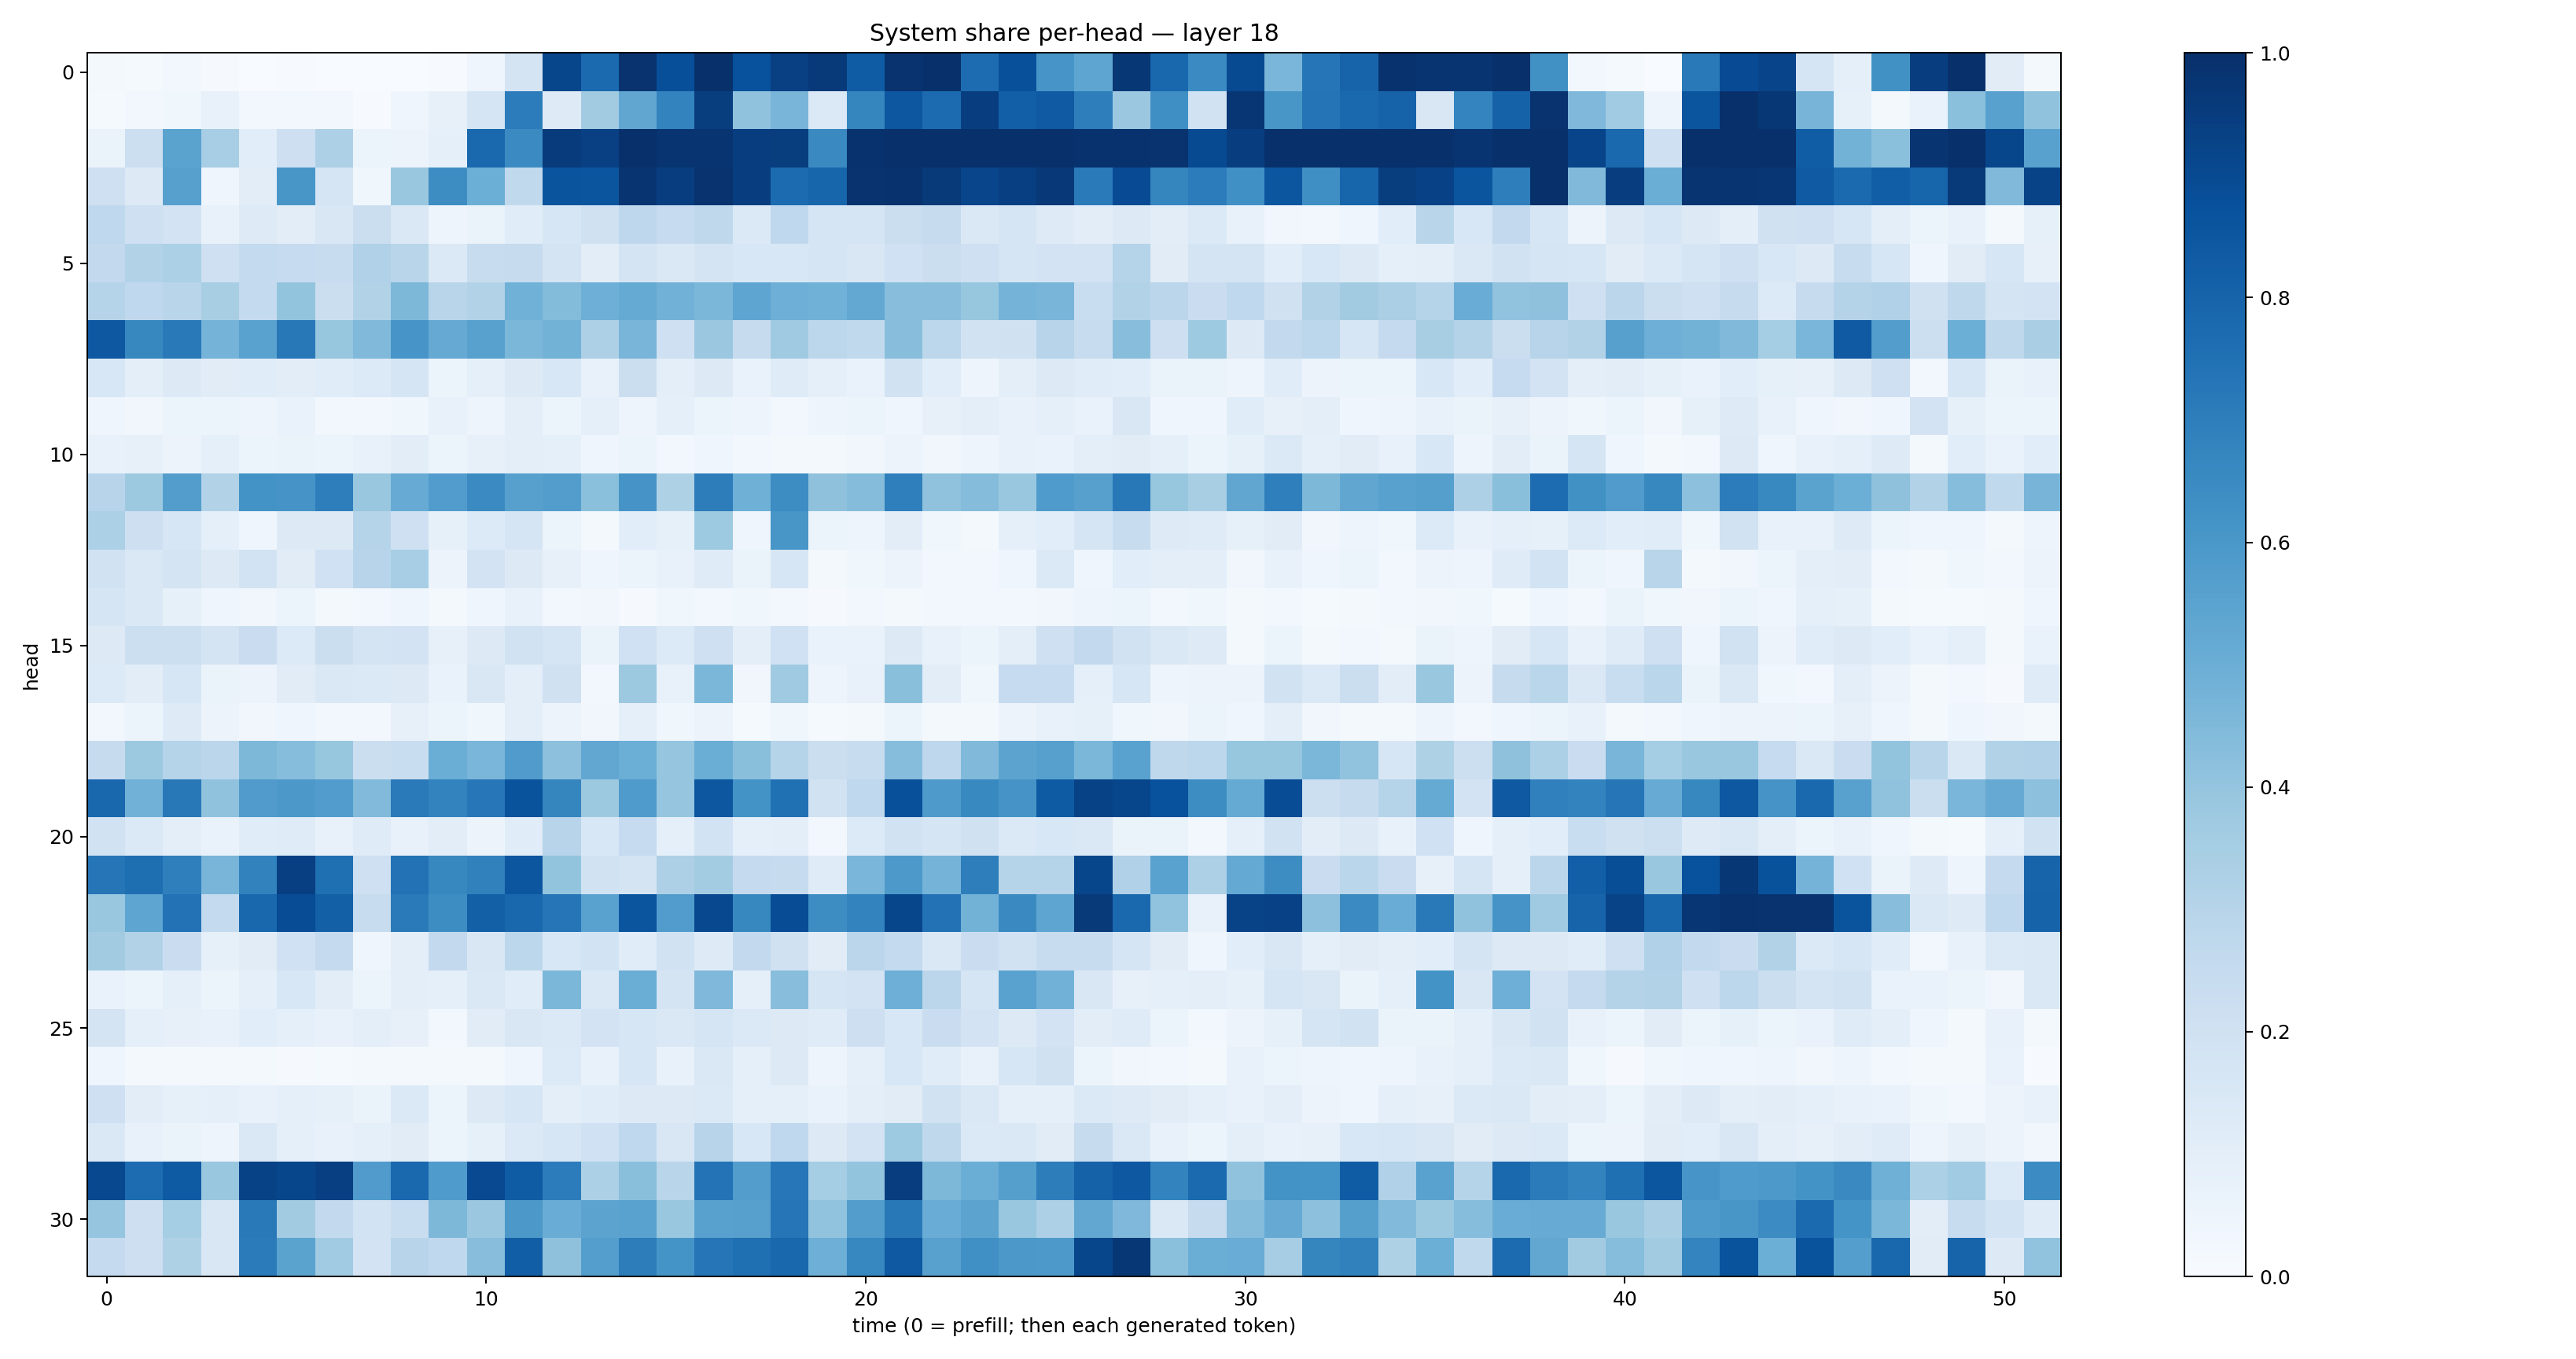

The data file committed next to this chart (first rows):
0.017203843, 0.013665008, 0.023609163, 0.008100777, 0.003198757, 0.0043492345, 0.002957227, 0.00053530047, 0.0035777928, 0.0068770065, 0.042205088, 0.17386973, 0.91120845, 0.77614105, 0.98639596, 0.8807513, 0.9946938, 0.8731102, 0.9374258, 0.96164006, 0.82826924, 0.9865768, 0.9941892, 0.769429
0.01495, 0.02536, 0.03809, 0.07107, 0.02344, 0.02799, 0.02524, 0.004106, 0.04295, 0.08144, 0.1663, 0.7065, 0.1235, 0.3615, 0.5346, 0.6776, 0.9462, 0.4093, 0.4669, 0.1385, 0.6716, 0.8496, 0.7722, 0.9437
0.0648, 0.2149, 0.5474, 0.3448, 0.1079, 0.2146, 0.3244, 0.05402, 0.05503, 0.09276, 0.7822, 0.6487, 0.9564, 0.9362, 0.9922, 0.9798, 0.9817, 0.9416, 0.9476, 0.6553, 0.9887, 0.9968, 0.9983, 0.9976
0.2086, 0.1286, 0.5592, 0.04647, 0.1043, 0.6035, 0.1695, 0.03622, 0.3862, 0.6414, 0.4991, 0.2632, 0.8612, 0.8589, 0.977, 0.942, 0.9846, 0.9416, 0.7732, 0.7968, 0.9861, 0.9913, 0.9643, 0.9173
0.2665, 0.2074, 0.18, 0.07651, 0.1229, 0.104, 0.1496, 0.2221, 0.1473, 0.04759, 0.06572, 0.1157, 0.1592, 0.1965, 0.2754, 0.2488, 0.2715, 0.1398, 0.2675, 0.1678, 0.1643, 0.2223, 0.244, 0.1476
0.2586, 0.3124, 0.3319, 0.2063, 0.2571, 0.2467, 0.2418, 0.3196, 0.2907, 0.1377, 0.2383, 0.2453, 0.1726, 0.1028, 0.1791, 0.1425, 0.1773, 0.1551, 0.1533, 0.1645, 0.1498, 0.2016, 0.2235, 0.2071
0.2974, 0.2669, 0.2912, 0.3411, 0.2577, 0.4009, 0.2216, 0.3113, 0.4547, 0.2909, 0.3108, 0.4868, 0.4407, 0.4946, 0.5162, 0.4839, 0.4585, 0.5389, 0.4943, 0.487, 0.5263, 0.4264, 0.4261, 0.3907
0.8469, 0.6603, 0.7157, 0.4748, 0.5546, 0.7221, 0.3929, 0.4483, 0.6062, 0.5143, 0.5559, 0.4596, 0.4794, 0.3248, 0.4681, 0.2041, 0.3807, 0.2446, 0.371, 0.2799, 0.2643, 0.4262, 0.278, 0.1876
0.1532, 0.09868, 0.1304, 0.1099, 0.1158, 0.1052, 0.1149, 0.134, 0.1675, 0.06201, 0.08923, 0.1262, 0.1548, 0.07203, 0.2202, 0.101, 0.1309, 0.06871, 0.1192, 0.08748, 0.06873, 0.1907, 0.1067, 0.05038
0.04106, 0.03503, 0.06082, 0.05396, 0.04955, 0.06876, 0.02816, 0.02409, 0.03741, 0.07615, 0.04734, 0.09669, 0.05195, 0.09207, 0.04939, 0.08841, 0.05344, 0.05066, 0.0308, 0.04986, 0.06054, 0.04195, 0.07849, 0.09656
0.07544, 0.08052, 0.05807, 0.08923, 0.06227, 0.06298, 0.05417, 0.07414, 0.1047, 0.0513, 0.0796, 0.1011, 0.08786, 0.03948, 0.05149, 0.02909, 0.04006, 0.02351, 0.02168, 0.01818, 0.03179, 0.05825, 0.03504, 0.04826
0.2936, 0.3772, 0.5716, 0.3148, 0.62, 0.6122, 0.697, 0.3878, 0.511, 0.5757, 0.6498, 0.5599, 0.5716, 0.4184, 0.6127, 0.3211, 0.7027, 0.4921, 0.6431, 0.4132, 0.4363, 0.6949, 0.4078, 0.4371
0.3292, 0.2124, 0.1616, 0.08617, 0.0432, 0.1275, 0.1305, 0.2971, 0.2067, 0.08491, 0.133, 0.1694, 0.06027, 0.01733, 0.1062, 0.08467, 0.3726, 0.04567, 0.6049, 0.05101, 0.0472, 0.1045, 0.0368, 0.02203
0.1903, 0.1428, 0.1779, 0.1258, 0.1836, 0.1131, 0.202, 0.2968, 0.3459, 0.058, 0.1802, 0.1302, 0.08092, 0.0427, 0.06029, 0.07326, 0.1174, 0.06464, 0.1639, 0.01971, 0.03588, 0.05835, 0.02899, 0.02953
0.1712, 0.1414, 0.08394, 0.04626, 0.03481, 0.06217, 0.017, 0.02936, 0.04478, 0.02148, 0.04176, 0.07127, 0.02419, 0.03395, 0.008854, 0.03904, 0.02349, 0.03535, 0.02494, 0.011, 0.03092, 0.02275, 0.02946, 0.02853
0.1283, 0.2182, 0.216, 0.174, 0.2268, 0.1358, 0.2218, 0.174, 0.1797, 0.08196, 0.1256, 0.1949, 0.1644, 0.06537, 0.2011, 0.1346, 0.2089, 0.1013, 0.2018, 0.06851, 0.06942, 0.1309, 0.0751, 0.05267
0.135, 0.1023, 0.164, 0.06548, 0.05835, 0.111, 0.1425, 0.1397, 0.1276, 0.06801, 0.1501, 0.1, 0.1987, 0.03083, 0.375, 0.0728, 0.4572, 0.03405, 0.3693, 0.04688, 0.07269, 0.4245, 0.1044, 0.03576
0.02454, 0.05415, 0.1244, 0.0569, 0.03162, 0.04169, 0.03117, 0.02728, 0.0783, 0.05109, 0.03549, 0.1015, 0.05781, 0.03178, 0.09063, 0.03629, 0.05624, 0.01504, 0.03669, 0.01274, 0.01933, 0.06184, 0.02103, 0.0166
0.246, 0.3768, 0.3019, 0.2845, 0.457, 0.4333, 0.3918, 0.2194, 0.2309, 0.5027, 0.464, 0.5818, 0.4145, 0.5305, 0.4984, 0.3957, 0.5014, 0.4238, 0.2989, 0.2252, 0.2346, 0.4315, 0.2738, 0.4459
0.7868, 0.4829, 0.721, 0.4068, 0.5803, 0.596, 0.5768, 0.4445, 0.7141, 0.6766, 0.7261, 0.8659, 0.67, 0.3785, 0.5858, 0.3983, 0.8503, 0.6189, 0.7516, 0.1947, 0.2672, 0.8766, 0.5866, 0.6594
0.1924, 0.14, 0.0941, 0.06995, 0.1145, 0.1189, 0.07442, 0.1192, 0.07206, 0.1031, 0.05638, 0.1171, 0.2949, 0.1525, 0.2463, 0.091, 0.1845, 0.09023, 0.1003, 0.0312, 0.1351, 0.1914, 0.1676, 0.1984
0.7268, 0.7592, 0.6952, 0.4672, 0.6827, 0.9406, 0.7573, 0.2092, 0.7454, 0.6637, 0.6873, 0.8528, 0.4014, 0.1949, 0.1779, 0.3264, 0.3564, 0.2525, 0.2444, 0.1207, 0.4618, 0.5913, 0.4736, 0.6989
0.3877, 0.5366, 0.7431, 0.2573, 0.7863, 0.8902, 0.8135, 0.239, 0.7126, 0.6409, 0.813, 0.7853, 0.7267, 0.5542, 0.8592, 0.5752, 0.9044, 0.664, 0.8888, 0.643, 0.6777, 0.9114, 0.7445, 0.4786
0.363, 0.3123, 0.2274, 0.08428, 0.1108, 0.2003, 0.2519, 0.04352, 0.09518, 0.2607, 0.1507, 0.2785, 0.1536, 0.1866, 0.1135, 0.1924, 0.1211, 0.2609, 0.1963, 0.1104, 0.2831, 0.2563, 0.1483, 0.2296
0.0703, 0.05095, 0.08764, 0.06101, 0.09045, 0.1525, 0.1034, 0.05956, 0.1009, 0.08911, 0.1409, 0.1153, 0.4591, 0.1482, 0.5031, 0.1762, 0.4518, 0.08696, 0.4276, 0.168, 0.1797, 0.4953, 0.2836, 0.167
0.175, 0.09252, 0.07829, 0.0741, 0.1094, 0.09026, 0.07547, 0.1008, 0.07933, 0.02751, 0.1124, 0.1497, 0.1379, 0.1801, 0.158, 0.1451, 0.1655, 0.1393, 0.1277, 0.1196, 0.2115, 0.1555, 0.2274, 0.1815
0.03912, 0.01826, 0.02014, 0.01697, 0.01661, 0.0111, 0.01424, 0.01955, 0.02332, 0.01779, 0.02284, 0.04567, 0.1353, 0.07263, 0.164, 0.07116, 0.1478, 0.08862, 0.1279, 0.05059, 0.08832, 0.1562, 0.1144, 0.07167
0.2109, 0.1047, 0.08248, 0.08966, 0.07287, 0.08978, 0.08293, 0.06384, 0.1399, 0.05924, 0.1292, 0.1593, 0.09654, 0.1152, 0.1325, 0.1251, 0.1392, 0.08738, 0.0881, 0.06642, 0.09688, 0.1124, 0.1937, 0.141
0.145, 0.07283, 0.06427, 0.05077, 0.147, 0.088, 0.07108, 0.09152, 0.1131, 0.05133, 0.08234, 0.1402, 0.1609, 0.2011, 0.2658, 0.1512, 0.2932, 0.1525, 0.2671, 0.1299, 0.1817, 0.3714, 0.2713, 0.1404
0.9031, 0.7694, 0.8353, 0.3857, 0.9262, 0.9137, 0.9412, 0.5794, 0.7842, 0.5821, 0.8995, 0.8316, 0.704, 0.3286, 0.4237, 0.2925, 0.7401, 0.5705, 0.7231, 0.3518, 0.402, 0.9419, 0.4561, 0.5021
0.3958, 0.2121, 0.3528, 0.15, 0.7149, 0.3597, 0.2607, 0.1852, 0.2342, 0.4565, 0.3826, 0.5954, 0.5061, 0.5458, 0.5528, 0.3851, 0.5576, 0.5624, 0.7307, 0.4056, 0.5713, 0.7226, 0.5075, 0.544
0.2513, 0.2115, 0.3231, 0.1486, 0.7087, 0.5481, 0.3648, 0.1797, 0.2933, 0.2676, 0.4289, 0.8231, 0.4135, 0.5696, 0.6994, 0.6141, 0.7307, 0.7557, 0.7877, 0.4951, 0.6678, 0.8427, 0.5559, 0.6308
